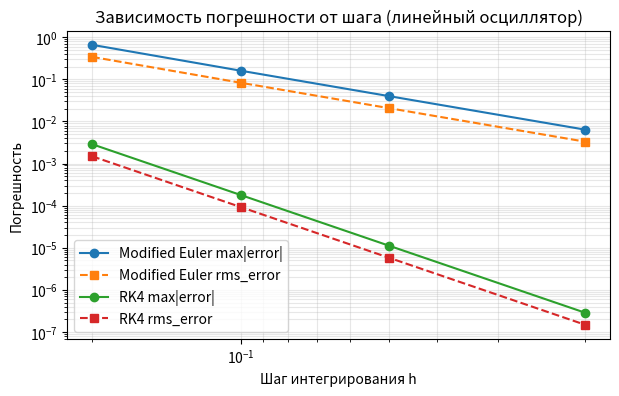
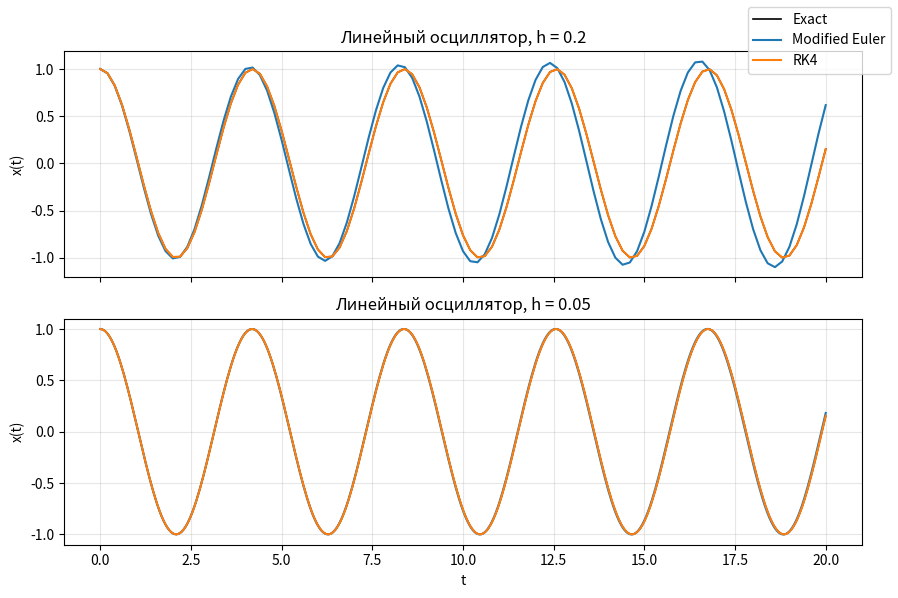
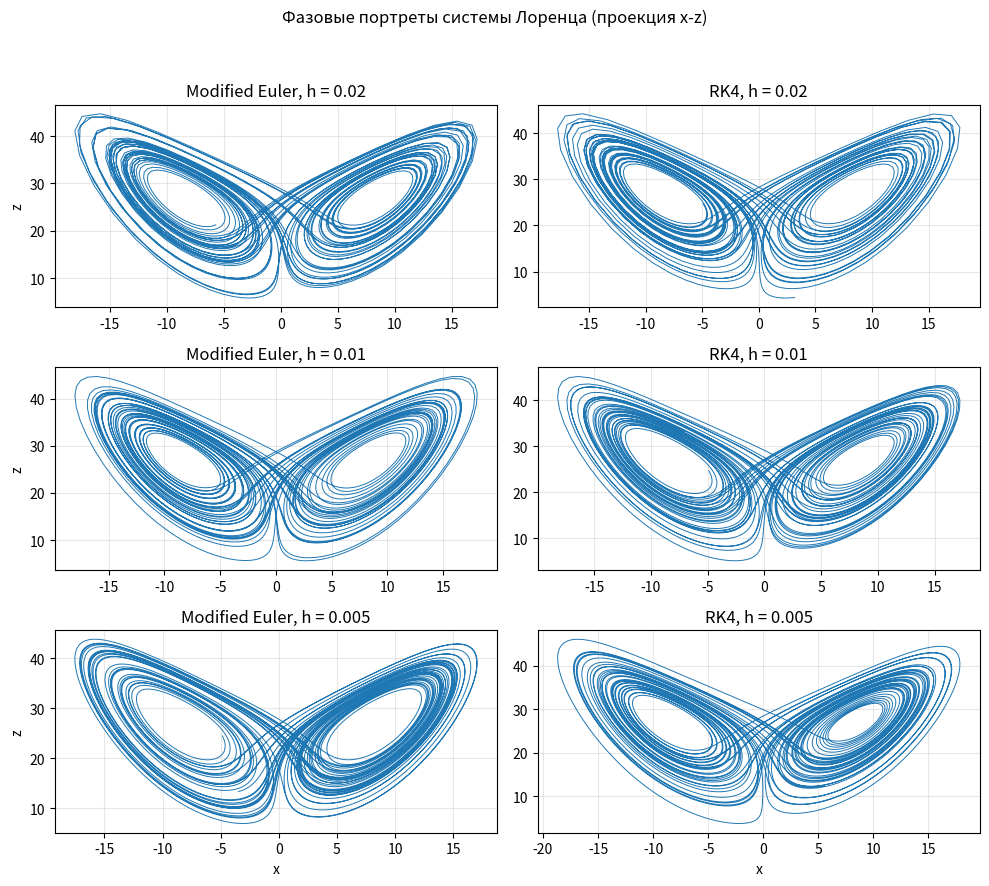
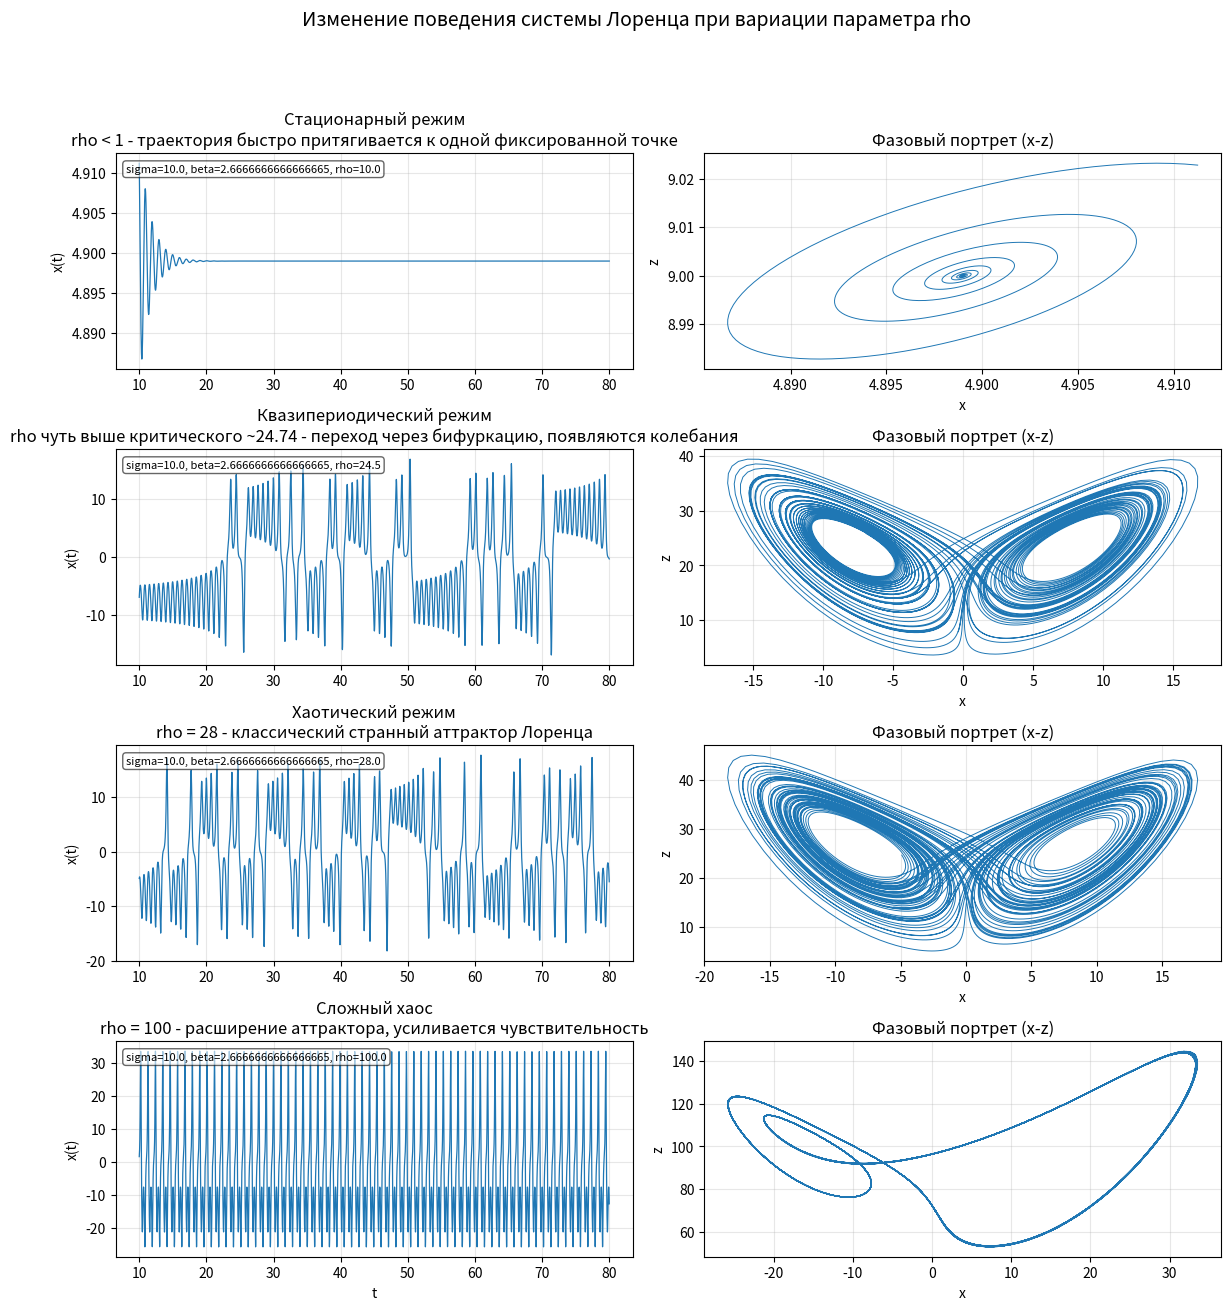

The matplotlib source for these figures, in order:
"""
Программа для численного решения обыкновенных дифференциальных уравнений (ОДУ)
методами Рунге-Кутта 4-го порядка и модифицированным методом Эйлера.

Исследуемые системы:
1. Линейный гармонический осциллятор (с известным аналитическим решением)
2. Система Лоренца (нелинейная система с классическим странным аттрактором)

Проводится сравнение методов по точности, времени вычисления и влиянию на фазовые портреты.
"""

import math
import time
from dataclasses import dataclass
from typing import Callable, Dict, List, Tuple

import numpy as np

try:
    import matplotlib.pyplot as plt
except ImportError:  # pragma: no cover - matplotlib может отсутствовать в окружении
    plt = None

# Тип для функции правой части системы ОДУ: f(t, y) -> dy/dt
# t - время, y - вектор состояния, возвращает производную состояния
VectorFunc = Callable[[float, np.ndarray], np.ndarray]

# Глобальные параметры задач
LINEAR_PARAMS = dict(omega=1.5, x0=1.0, v0=0.0, t0=0.0, t_end=20.0)
LINEAR_STEPS = (0.2, 0.1, 0.05, 0.02)
LINEAR_INITIAL_STATE = np.array([LINEAR_PARAMS["x0"], LINEAR_PARAMS["v0"]], dtype=float)

# Базовые параметры системы Лоренца
LORENZ_BASE_PARAMS = dict(sigma=10.0, beta=8.0 / 3.0, rho=28.0)
LORENZ_T0 = 0.0
LORENZ_T_END = 60.0
LORENZ_STEPS = (0.02, 0.01, 0.005)
LORENZ_TRANSIENT = 10.0
LORENZ_INITIAL_STATE = np.array([1.0, 1.0, 1.0], dtype=float)

# Набор параметров, демонстрирующих смену поведения: стационар → периодика → хаос
# Источник: классические примеры для системы Лоренца
LORENZ_SCENARIOS = (
    {
        "name": "Стационарный режим",
        "description": "rho < 1 - траектория быстро притягивается к одной фиксированной точке",
        "params": {**LORENZ_BASE_PARAMS, "rho": 10.0},
    },
    {
        "name": "Квазипериодический режим",
        "description": "rho чуть выше критического ~24.74 - переход через бифуркацию, появляются колебания",
        "params": {**LORENZ_BASE_PARAMS, "rho": 24.5},
    },
    {
        "name": "Хаотический режим",
        "description": "rho = 28 - классический странный аттрактор Лоренца",
        "params": {**LORENZ_BASE_PARAMS, "rho": 28.0},
    },
    {
        "name": "Сложный хаос",
        "description": "rho = 100 - расширение аттрактора, усиливается чувствительность",
        "params": {**LORENZ_BASE_PARAMS, "rho": 100.0},
    },
)
LORENZ_SCENARIO_STEP = 0.01
LORENZ_SCENARIO_T_END = 80.0


def rk4_step(func: VectorFunc, t: float, y: np.ndarray, h: float) -> np.ndarray:
    """
    Выполняет один шаг метода Рунге-Кутта 4-го порядка (RK4).
    
    Метод имеет порядок точности O(h^4) и использует 4 вычисления функции правой части.
    
    Args:
        func: Функция правой части системы ОДУ f(t, y)
        t: Текущее время
        y: Текущее состояние системы (вектор)
        h: Шаг интегрирования
    
    Returns:
        Новое состояние системы после шага интегрирования
    """
    # Вычисляем 4 коэффициента (k1, k2, k3, k4) для метода Рунге-Кутта
    k1 = func(t, y)  # Производная в начальной точке
    k2 = func(t + 0.5 * h, y + 0.5 * h * k1)  # Производная в средней точке (используя k1)
    k3 = func(t + 0.5 * h, y + 0.5 * h * k2)  # Производная в средней точке (используя k2)
    k4 = func(t + h, y + h * k3)  # Производная в конечной точке (используя k3)
    # Взвешенная комбинация коэффициентов для получения следующего значения
    return y + (h / 6.0) * (k1 + 2 * k2 + 2 * k3 + k4)


def modified_euler_step(func: VectorFunc, t: float, y: np.ndarray, h: float) -> np.ndarray:
    """
    Выполняет один шаг модифицированного метода Эйлера (метод Хойна).
    
    Метод имеет порядок точности O(h^2) и использует 2 вычисления функции правой части.
    Более точный, чем явный метод Эйлера, но менее точный, чем RK4.
    
    Args:
        func: Функция правой части системы ОДУ f(t, y)
        t: Текущее время
        y: Текущее состояние системы (вектор)
        h: Шаг интегрирования
    
    Returns:
        Новое состояние системы после шага интегрирования
    """
    # Первый шаг: предсказание (явный метод Эйлера)
    k1 = func(t, y)
    y_predict = y + h * k1
    # Второй шаг: коррекция (используем производную в предсказанной точке)
    k2 = func(t + h, y_predict)
    # Усредняем два наклона для повышения точности
    return y + 0.5 * h * (k1 + k2)


def integrate(
    func: VectorFunc,
    t0: float,
    y0: np.ndarray,
    h: float,
    steps: int,
    stepper: Callable[[VectorFunc, float, np.ndarray, float], np.ndarray],
) -> Tuple[np.ndarray, np.ndarray]:
    """
    Интегрирует систему ОДУ от начального момента времени t0 на заданное число шагов.
    
    Args:
        func: Функция правой части системы ОДУ f(t, y)
        t0: Начальное время
        y0: Начальное состояние системы (вектор)
        h: Шаг интегрирования
        steps: Количество шагов интегрирования
        stepper: Функция, выполняющая один шаг интегрирования (rk4_step или modified_euler_step)
    
    Returns:
        Кортеж (ts, ys), где:
        - ts: массив временных точек
        - ys: массив состояний системы в каждой временной точке
    """
    # Инициализация массивов для хранения результатов
    ts = np.empty(steps + 1)  # Временные точки (включая начальную)
    ys = np.empty((steps + 1, y0.size))  # Состояния системы (включая начальное)
    ts[0] = t0
    ys[0] = y0
    t = t0
    y = y0.copy()  # Копируем начальное состояние, чтобы не изменять исходное
    # Последовательное интегрирование на каждом шаге
    for i in range(1, steps + 1):
        y = stepper(func, t, y, h)  # Выполняем один шаг интегрирования
        t = t0 + i * h  # Обновляем время
        ts[i] = t
        ys[i] = y
    return ts, ys


def harmonic_oscillator(omega: float) -> VectorFunc:
    """
    Создает функцию правой части для линейного гармонического осциллятора.
    
    Уравнение: x'' + omega^2 * x = 0
    Преобразуется в систему первого порядка:
        dx/dt = v
        dv/dt = -omega^2 * x
    
    Args:
        omega: Частота колебаний осциллятора
    
    Returns:
        Функция правой части системы ОДУ
    """
    def system(t: float, state: np.ndarray) -> np.ndarray:
        x, v = state  # x - координата, v - скорость
        dxdt = v  # Производная координаты равна скорости
        dvdt = -omega**2 * x  # Ускорение пропорционально смещению (закон Гука)
        return np.array([dxdt, dvdt])

    return system


def harmonic_exact_solution(t: float, omega: float, x0: float, v0: float) -> Tuple[float, float]:
    """
    Вычисляет точное аналитическое решение линейного гармонического осциллятора.
    
    Решение имеет вид: x(t) = A*cos(omega*t) + B*sin(omega*t)
    где A и B определяются из начальных условий.
    
    Args:
        t: Время
        omega: Частота колебаний
        x0: Начальная координата
        v0: Начальная скорость
    
    Returns:
        Кортеж (x, v) - координата и скорость в момент времени t
    """
    # Коэффициенты разложения по синусам и косинусам
    a = x0  # Коэффициент при cos
    b = v0 / omega if omega != 0 else 0.0  # Коэффициент при sin
    # Точное решение для координаты
    x = a * math.cos(omega * t) + b * math.sin(omega * t)
    # Точное решение для скорости (производная от координаты)
    v = -a * omega * math.sin(omega * t) + b * omega * math.cos(omega * t)
    return x, v


@dataclass
class SolverStats:
    """
    Класс для хранения статистики работы численного метода решения ОДУ.
    
    Attributes:
        method: Название метода (например, "RK4" или "Modified Euler")
        step: Шаг интегрирования
        steps: Количество шагов интегрирования
        max_abs_error: Максимальная абсолютная погрешность по сравнению с точным решением
        rms_error: Среднеквадратичная погрешность (Root Mean Square)
        runtime_ms: Время выполнения в миллисекундах
    """
    method: str
    step: float
    steps: int
    max_abs_error: float
    rms_error: float
    runtime_ms: float


def measure_solver(
    func: VectorFunc,
    exact: Callable[[float], np.ndarray],
    t0: float,
    y0: np.ndarray,
    t_end: float,
    h: float,
    stepper: Callable[[VectorFunc, float, np.ndarray, float], np.ndarray],
    method_name: str,
) -> SolverStats:
    """
    Измеряет производительность численного метода решения ОДУ.
    
    Выполняет интегрирование, измеряет время выполнения и вычисляет погрешности
    путем сравнения с точным решением.
    
    Args:
        func: Функция правой части системы ОДУ
        exact: Функция, возвращающая точное решение в момент времени t
        t0: Начальное время
        y0: Начальное состояние
        t_end: Конечное время интегрирования
        h: Шаг интегрирования
        stepper: Функция одного шага интегрирования
        method_name: Название метода (для статистики)
    
    Returns:
        Объект SolverStats с результатами измерений
    """
    # Вычисляем количество шагов
    steps = int((t_end - t0) / h)
    # Измеряем время выполнения интегрирования
    start = time.perf_counter()
    ts, ys = integrate(func, t0, y0, h, steps, stepper)
    runtime_ms = (time.perf_counter() - start) * 1000.0
    # Вычисляем точные значения для сравнения
    exact_vals = np.array([exact(t) for t in ts])
    # Вычисляем норму разности между численным и точным решением в каждой точке
    errors = np.linalg.norm(ys - exact_vals, axis=1)
    # Максимальная абсолютная погрешность
    max_abs = float(np.max(errors))
    # Среднеквадратичная погрешность (RMS)
    rms = float(np.sqrt(np.mean(errors**2)))
    return SolverStats(method_name, h, steps, max_abs, rms, runtime_ms)


def lorenz_system(sigma: float, beta: float, rho: float) -> VectorFunc:
    """
    Создает функцию правой части для классической системы Лоренца.

    Уравнения:
        dx/dt = sigma * (y - x)
        dy/dt = x * (rho - z) - y
        dz/dt = x * y - beta * z

    Args:
        sigma: Параметр Прандтля (отношение вязкости к теплопроводности)
        beta: Геометрический коэффициент (обычно 8/3)
        rho: Число Рэлея (задает внешний нагрев, регулирует поведение системы)

    Returns:
        Функция правой части системы ОДУ
    """

    def system(t: float, state: np.ndarray) -> np.ndarray:
        x, y, z = state
        dxdt = sigma * (y - x)
        dydt = x * (rho - z) - y
        dzdt = x * y - beta * z
        return np.array([dxdt, dydt, dzdt])

    return system


def run_linear_oscillator_analysis() -> List[SolverStats]:
    """
    Проводит анализ численных методов на примере линейного гармонического осциллятора.
    
    Сравнивает методы Рунге-Кутта 4-го порядка и модифицированный метод Эйлера
    при различных шагах интегрирования. Вычисляет погрешности относительно точного решения.
    
    Returns:
        Список статистик для каждого метода и шага интегрирования
    """
    # Параметры задачи (используем глобальные константы для единообразия)
    omega = LINEAR_PARAMS["omega"]
    x0 = LINEAR_PARAMS["x0"]
    v0 = LINEAR_PARAMS["v0"]
    t0 = LINEAR_PARAMS["t0"]
    t_end = LINEAR_PARAMS["t_end"]
    initial_state = LINEAR_INITIAL_STATE.copy()
    system = harmonic_oscillator(omega)

    # Функция точного решения (для вычисления погрешностей)
    def exact_vec(t: float) -> np.ndarray:
        x, v = harmonic_exact_solution(t, omega, x0, v0)
        return np.array([x, v])

    # Тестируем оба метода на разных шагах интегрирования
    stats = []
    for h in LINEAR_STEPS:
        # Модифицированный метод Эйлера
        stats.append(
            measure_solver(system, exact_vec, t0, initial_state, t_end, h, modified_euler_step, "Modified Euler")
        )
        # Метод Рунге-Кутта 4-го порядка
        stats.append(measure_solver(system, exact_vec, t0, initial_state, t_end, h, rk4_step, "RK4"))
    return stats


def run_lorenz_analysis() -> Tuple[dict, dict]:
    """
    Проводит анализ численных методов на примере системы Лоренца.

    Поскольку точное решение неизвестно, сравниваются траектории, полученные разными методами.
    Исследуется влияние шага интегрирования и метода на фазовый портрет (проекция x-z).
    Первые LORENZ_TRANSIENT единиц времени отбрасываются для исключения переходного процесса.

    Returns:
        Кортеж (results, phase_diffs), где:
        - results: словарь с результатами интегрирования для каждого метода и шага
        - phase_diffs: словарь с разницами между траекториями методов при одинаковом шаге
    """
    system = lorenz_system(**LORENZ_BASE_PARAMS)
    t0 = LORENZ_T0
    t_end = LORENZ_T_END
    transient = LORENZ_TRANSIENT
    initial_state = LORENZ_INITIAL_STATE.copy()

    results = {}
    for h in LORENZ_STEPS:
        steps = int((t_end - t0) / h)
        for method_name, stepper in (("Modified Euler", modified_euler_step), ("RK4", rk4_step)):
            start = time.perf_counter()
            ts, ys = integrate(system, t0, initial_state, h, steps, stepper)
            runtime_ms = (time.perf_counter() - start) * 1000.0
            mask = ts >= transient
            ts_trim = ts[mask]
            ys_trim = ys[mask]

            results[(method_name, h)] = {
                "times": ts_trim,
                "states": ys_trim,
                "runtime_ms": runtime_ms,
            }

    phase_diffs = {}
    for h in LORENZ_STEPS:
        me_key = ("Modified Euler", h)
        rk_key = ("RK4", h)
        me_states = results[me_key]["states"]
        rk_states = results[rk_key]["states"]
        min_len = min(len(me_states), len(rk_states))
        diff = np.linalg.norm(me_states[:min_len] - rk_states[:min_len], axis=1)
        phase_diffs[h] = {
            "mean": float(np.mean(diff)),
            "max": float(np.max(diff)),
        }
    return results, phase_diffs


def run_lorenz_scenarios() -> Dict[str, Dict[str, np.ndarray]]:
    """
    Запускает численное интегрирование системы Лоренца для различных наборов параметров,
    демонстрирующих смену характера поведения.

    Returns:
        Словарь вида {name: {"times": ts_trim, "states": ys_trim, "params": params, "description": str}}
    """
    scenario_results: Dict[str, Dict[str, np.ndarray]] = {}
    h = LORENZ_SCENARIO_STEP
    steps = int((LORENZ_SCENARIO_T_END - LORENZ_T0) / h)

    for scenario in LORENZ_SCENARIOS:
        params = scenario["params"]
        system = lorenz_system(**params)
        ts, ys = integrate(system, LORENZ_T0, LORENZ_INITIAL_STATE.copy(), h, steps, rk4_step)
        mask = ts >= LORENZ_TRANSIENT
        scenario_results[scenario["name"]] = {
            "times": ts[mask],
            "states": ys[mask],
            "params": params,
            "description": scenario["description"],
        }
    return scenario_results


def plot_linear_error_summary(stats: List[SolverStats]) -> None:
    """
    Строит логарифмический график зависимости погрешности от шага интегрирования
    для линейного осциллятора.
    """
    if plt is None:
        return

    fig, ax = plt.subplots(figsize=(7, 4))
    grouped: dict[str, List[SolverStats]] = {}
    for stat in stats:
        grouped.setdefault(stat.method, []).append(stat)

    for method, method_stats in grouped.items():
        ordered = sorted(method_stats, key=lambda s: s.step, reverse=True)
        steps = [s.step for s in ordered]
        max_errors = [s.max_abs_error for s in ordered]
        rms_errors = [s.rms_error for s in ordered]
        ax.loglog(steps, max_errors, marker="o", label=f"{method} max|error|")
        ax.loglog(steps, rms_errors, marker="s", linestyle="--", label=f"{method} rms_error")

    ax.set_xlabel("Шаг интегрирования h")
    ax.set_ylabel("Погрешность")
    ax.set_title("Зависимость погрешности от шага (линейный осциллятор)")
    ax.grid(True, which="both", alpha=0.3)
    ax.legend()
    ax.invert_xaxis()


def plot_linear_time_series(selected_steps: Tuple[float, ...] = (0.2, 0.05)) -> None:
    """
    Строит графики x(t) для линейного осциллятора и сравнивает численное решение с точным.
    """
    if plt is None:
        return

    omega = LINEAR_PARAMS["omega"]
    t0 = LINEAR_PARAMS["t0"]
    t_end = LINEAR_PARAMS["t_end"]
    x0 = LINEAR_PARAMS["x0"]
    v0 = LINEAR_PARAMS["v0"]
    system = harmonic_oscillator(omega)
    methods = (
        ("Modified Euler", modified_euler_step),
        ("RK4", rk4_step),
    )

    fig, axes = plt.subplots(len(selected_steps), 1, sharex=True, figsize=(9, 3 * len(selected_steps)))
    if isinstance(axes, np.ndarray):
        ax_array = axes
    else:
        ax_array = np.array([axes])

    for ax, h in zip(ax_array, selected_steps):
        method_results = []
        steps = int((t_end - t0) / h)
        for method_name, stepper in methods:
            ts, ys = integrate(system, t0, LINEAR_INITIAL_STATE.copy(), h, steps, stepper)
            method_results.append((method_name, ts, ys[:, 0]))

        reference_ts = method_results[0][1]
        exact_values = np.array([harmonic_exact_solution(t, omega, x0, v0)[0] for t in reference_ts])
        ax.plot(reference_ts, exact_values, label="Exact", color="black", linewidth=1.2)

        for method_name, ts, x_vals in method_results:
            ax.plot(ts, x_vals, label=method_name)

        ax.set_title(f"Линейный осциллятор, h = {h}")
        ax.set_ylabel("x(t)")
        ax.grid(True, alpha=0.3)

    ax_array[-1].set_xlabel("t")
    handles, labels = ax_array[0].get_legend_handles_labels()
    fig.legend(handles, labels, loc="upper right")
    fig.tight_layout(rect=(0.0, 0.0, 0.98, 0.98))


def plot_lorenz_phase_portraits(lorenz_results: dict) -> None:
    """
    Строит фазовые портреты (проекция x-z) для системы Лоренца
    при разных методах интегрирования и шагах.
    """
    if plt is None:
        return

    methods = ("Modified Euler", "RK4")
    rows = len(LORENZ_STEPS)
    cols = len(methods)
    fig, axes = plt.subplots(rows, cols, figsize=(10, 3 * rows), sharex=False, sharey=False)

    if rows == 1:
        axes = np.array([axes])

    for row, h in enumerate(LORENZ_STEPS):
        for col, method in enumerate(methods):
            ax = axes[row, col]
            states = lorenz_results[(method, h)]["states"]
            if len(states) > 20000:
                states = states[::5]
            ax.plot(states[:, 0], states[:, 2], linewidth=0.7)
            ax.set_title(f"{method}, h = {h}")
            ax.grid(True, alpha=0.3)
            if col == 0:
                ax.set_ylabel("z")
            if row == rows - 1:
                ax.set_xlabel("x")

    fig.suptitle("Фазовые портреты системы Лоренца (проекция x-z)", fontsize=12)
    fig.tight_layout(rect=(0.0, 0.0, 1.0, 0.95))


def plot_lorenz_scenario_comparison(scenario_results: Dict[str, Dict[str, np.ndarray]]) -> None:
    """
    Отображает временные ряды и фазовые портреты (проекция x-z) для разных параметров системы Лоренца.
    """
    if plt is None:
        return

    scenario_names = list(scenario_results.keys())
    rows = len(scenario_names)
    fig, axes = plt.subplots(rows, 2, figsize=(12, 3.2 * rows), sharex=False)
    if rows == 1:
        axes = np.array([axes])

    for idx, name in enumerate(scenario_names):
        data = scenario_results[name]
        ts = data["times"]
        states = data["states"]
        description = data["description"]
        params = data["params"]

        ax_time = axes[idx, 0]
        ax_phase = axes[idx, 1]

        ax_time.plot(ts, states[:, 0], linewidth=0.9)
        ax_time.set_ylabel("x(t)")
        ax_time.set_title(f"{name}\n{description}")
        ax_time.grid(True, alpha=0.3)
        param_str = ", ".join(f"{k}={v}" for k, v in params.items())
        ax_time.text(
            0.02,
            0.95,
            param_str,
            transform=ax_time.transAxes,
            fontsize=8,
            verticalalignment="top",
            bbox=dict(boxstyle="round", facecolor="white", alpha=0.6),
        )

        sample_states = states if len(states) <= 20000 else states[::5]
        ax_phase.plot(sample_states[:, 0], sample_states[:, 2], linewidth=0.7)
        ax_phase.set_xlabel("x")
        ax_phase.set_ylabel("z")
        ax_phase.grid(True, alpha=0.3)
        ax_phase.set_title("Фазовый портрет (x-z)")

    axes[-1, 0].set_xlabel("t")
    fig.suptitle(
        "Изменение поведения системы Лоренца при вариации параметра rho",
        fontsize=14,
        y=1.02,
    )
    fig.tight_layout(rect=(0.0, 0.0, 1.0, 0.98))


def main() -> None:
    """
    Главная функция программы.
    
    Выполняет анализ численных методов на двух системах:
    1. Линейный осциллятор - сравнение с точным решением
    2. Система Лоренца - сравнение методов между собой
    
    Выводит результаты в виде таблиц.
    """
    # Анализ линейного осциллятора
    oscillator_stats = run_linear_oscillator_analysis()
    print("Линейный осциллятор (x'' + omega^2 x = 0, omega = 1.5):")
    # Заголовок таблицы
    print("{:<15} {:>6} {:>8} {:>14} {:>14} {:>12}".format("Метод", "h", "шагов", "max|error|", "rms_error", "time, ms"))
    # Вывод результатов для каждого метода и шага
    for s in oscillator_stats:
        print(
            "{:<15} {:>6.3f} {:>8} {:>14.6e} {:>14.6e} {:>12.3f}".format(
                s.method, s.step, s.steps, s.max_abs_error, s.rms_error, s.runtime_ms
            )
        )

    # Анализ системы Лоренца
    lorenz_results, phase_diffs = run_lorenz_analysis()
    print("\nНелинейная система (уравнения Лоренца):")
    print("{:<15} {:>6} {:>12}".format("Метод", "h", "time, ms"))
    # Вывод времени выполнения для каждого метода и шага
    for (method, h), data in lorenz_results.items():
        print("{:<15} {:>6.3f} {:>12.3f}".format(method, h, data["runtime_ms"]))

    # Сравнение траекторий, полученных разными методами
    print("\nСредняя и максимальная разница траекторий между методами при одинаковом шаге:")
    print("{:>6} {:>16} {:>16}".format("h", "mean_diff", "max_diff"))
    for h, diff_stats in phase_diffs.items():
        print("{:>6.3f} {:>16.6e} {:>16.6e}".format(h, diff_stats["mean"], diff_stats["max"]))

    scenario_results = run_lorenz_scenarios()
    print("\nСистема Лоренца: смена режима поведения при варьировании rho:")
    for name, data in scenario_results.items():
        params = data["params"]
        description = data["description"]
        param_str = ", ".join(f"{key}={value}" for key, value in params.items())
        print(f"- {name}: {description} ({param_str})")

    if plt is None:
        print("\nВизуализация недоступна: библиотека matplotlib не установлена.")
        return

    plot_linear_error_summary(oscillator_stats)
    plot_linear_time_series()
    plot_lorenz_phase_portraits(lorenz_results)
    plot_lorenz_scenario_comparison(scenario_results)
    plt.show()


if __name__ == "__main__":
    main()

